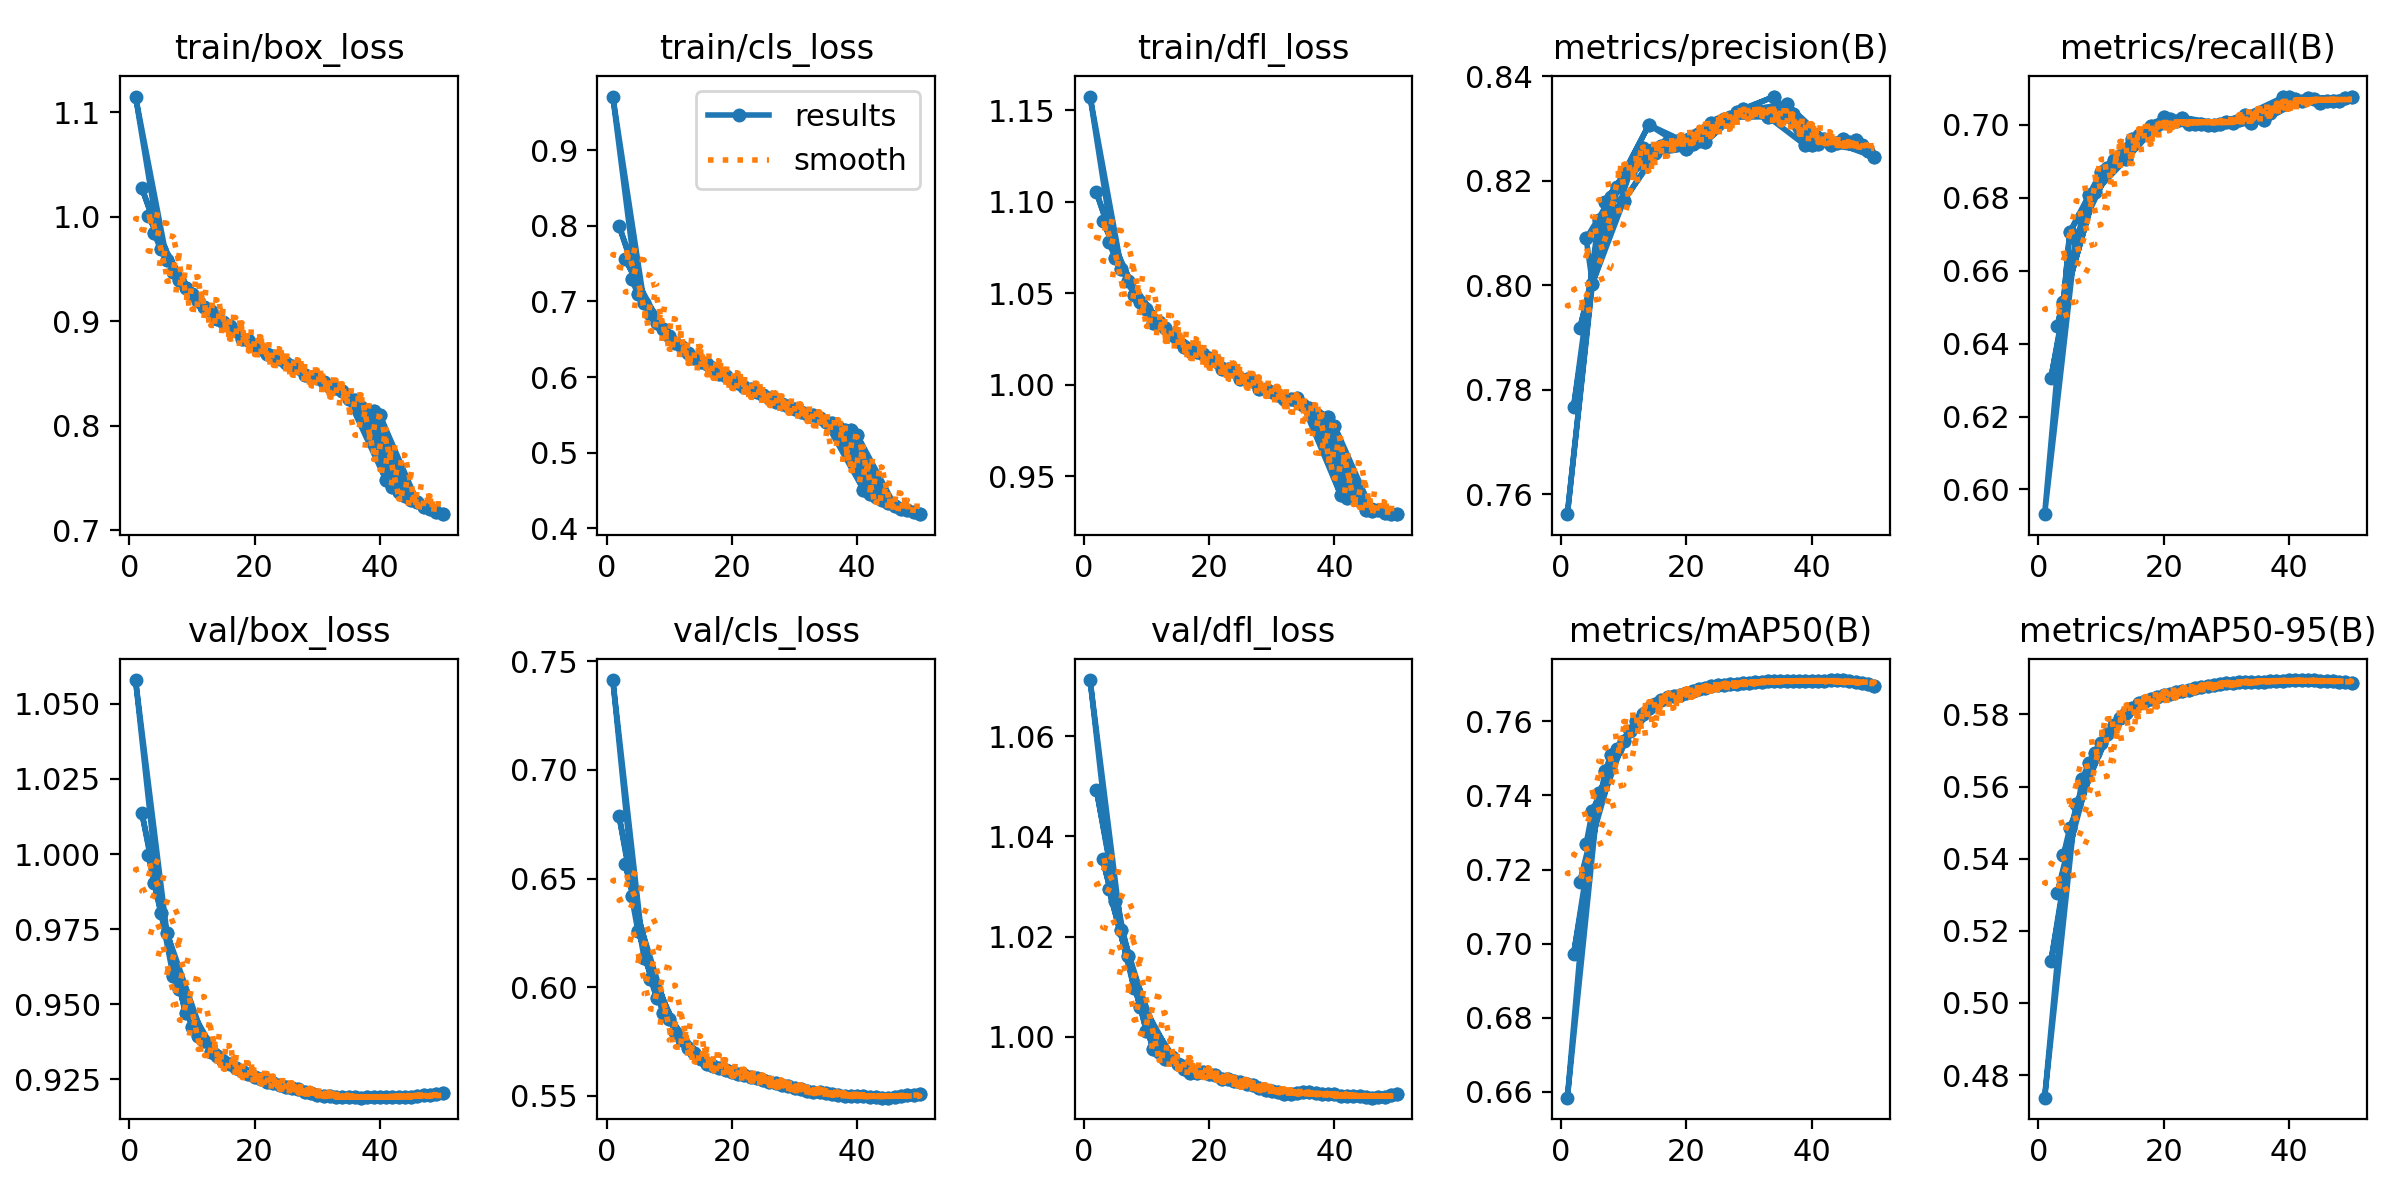

Source data for this figure (header and first rows):
epoch, time, train/box_loss, train/cls_loss, train/dfl_loss, metrics/precision(B), metrics/recall(B), metrics/mAP50(B), metrics/mAP50-95(B), val/box_loss, val/cls_loss, val/dfl_loss, lr/pg0, lr/pg1, lr/pg2
4, 6145, 0.9842, 0.7302, 1.078, 0.8089, 0.6515, 0.727, 0.541, 0.9903, 0.6418, 1.029, 0.0009406, 0.0009406, 0.0009406
5, 10646, 0.9689, 0.7093, 1.069, 0.8003, 0.6706, 0.7359, 0.5485, 0.9806, 0.6259, 1.027, 0.0009208, 0.0009208, 0.0009208
1, 5797, 1.115, 0.9711, 1.157, 0.7562, 0.5932, 0.6585, 0.4738, 1.058, 0.7413, 1.071, 0.0003332, 0.0003332, 0.06701
6, 15118, 0.9591, 0.6982, 1.063, 0.8125, 0.6687, 0.7406, 0.555, 0.9739, 0.6135, 1.021, 0.000901, 0.000901, 0.000901
2, 10283, 1.028, 0.8, 1.105, 0.7768, 0.6306, 0.6973, 0.5116, 1.014, 0.6787, 1.049, 0.0006534, 0.0006534, 0.034
7, 19629, 0.9473, 0.6834, 1.057, 0.816, 0.675, 0.7466, 0.562, 0.9595, 0.6039, 1.016, 0.0008812, 0.0008812, 0.0008812
8, 24727, 0.9401, 0.6722, 1.049, 0.8169, 0.6808, 0.7511, 0.5664, 0.955, 0.595, 1.01, 0.0008614, 0.0008614, 0.0008614
3, 20911, 1.001, 0.756, 1.09, 0.7918, 0.645, 0.7168, 0.5304, 0.9997, 0.6565, 1.035, 0.0009603, 0.0009603, 0.0009704
9, 29351, 0.9321, 0.663, 1.045, 0.8187, 0.6816, 0.7525, 0.5694, 0.947, 0.5882, 1.006, 0.0008416, 0.0008416, 0.0008416
4, 25563, 0.9842, 0.7302, 1.078, 0.8089, 0.6515, 0.727, 0.541, 0.9903, 0.6418, 1.029, 0.0009406, 0.0009406, 0.0009406
10, 34172, 0.9263, 0.6546, 1.041, 0.8161, 0.6872, 0.7547, 0.5722, 0.9423, 0.5852, 1.001, 0.0008218, 0.0008218, 0.0008218
5, 30248, 0.9689, 0.7093, 1.069, 0.8003, 0.6706, 0.7359, 0.5485, 0.9806, 0.6259, 1.027, 0.0009208, 0.0009208, 0.0009208
11, 38667, 0.9193, 0.6456, 1.034, 0.8216, 0.6881, 0.7575, 0.5747, 0.9396, 0.5795, 0.9976, 0.000802, 0.000802, 0.000802
6, 34642, 0.9591, 0.6982, 1.063, 0.8125, 0.6687, 0.7406, 0.555, 0.9739, 0.6135, 1.021, 0.000901, 0.000901, 0.000901
12, 43113, 0.9137, 0.6395, 1.034, 0.824, 0.6903, 0.7602, 0.5772, 0.9379, 0.5758, 0.997, 0.0007822, 0.0007822, 0.0007822
7, 38973, 0.9473, 0.6834, 1.057, 0.816, 0.675, 0.7466, 0.562, 0.9595, 0.6039, 1.016, 0.0008812, 0.0008812, 0.0008812
13, 47676, 0.9096, 0.6323, 1.031, 0.8262, 0.6914, 0.7619, 0.5791, 0.9343, 0.5719, 0.9957, 0.0007624, 0.0007624, 0.0007624
8, 43601, 0.9401, 0.6722, 1.049, 0.8169, 0.6808, 0.7511, 0.5664, 0.955, 0.595, 1.01, 0.0008614, 0.0008614, 0.0008614
14, 52312, 0.9026, 0.6258, 1.027, 0.8307, 0.6906, 0.7635, 0.5804, 0.9328, 0.5696, 0.996, 0.0007426, 0.0007426, 0.0007426
9, 48288, 0.9321, 0.663, 1.045, 0.8187, 0.6816, 0.7525, 0.5694, 0.947, 0.5882, 1.006, 0.0008416, 0.0008416, 0.0008416
15, 57110, 0.899, 0.6205, 1.024, 0.8252, 0.6963, 0.7648, 0.5817, 0.9312, 0.5669, 0.9947, 0.0007228, 0.0007228, 0.0007228
10, 53167, 0.9263, 0.6546, 1.041, 0.8161, 0.6872, 0.7547, 0.5722, 0.9423, 0.5852, 1.001, 0.0008218, 0.0008218, 0.0008218
16, 61834, 0.8952, 0.6169, 1.021, 0.8266, 0.6972, 0.7658, 0.5831, 0.9301, 0.5645, 0.9935, 0.000703, 0.000703, 0.000703
11, 57626, 0.9193, 0.6456, 1.034, 0.8216, 0.6881, 0.7575, 0.5747, 0.9396, 0.5795, 0.9976, 0.000802, 0.000802, 0.000802
17, 66284, 0.8912, 0.6124, 1.019, 0.8274, 0.6976, 0.7664, 0.5838, 0.9289, 0.564, 0.9928, 0.0006832, 0.0006832, 0.0006832
12, 62864, 0.9137, 0.6395, 1.034, 0.824, 0.6903, 0.7602, 0.5772, 0.9379, 0.5758, 0.997, 0.0007822, 0.0007822, 0.0007822
18, 70833, 0.8831, 0.6046, 1.018, 0.8267, 0.6996, 0.7668, 0.5842, 0.9277, 0.563, 0.9929, 0.0006634, 0.0006634, 0.0006634
13, 67335, 0.9096, 0.6323, 1.031, 0.8262, 0.6914, 0.7619, 0.5791, 0.9343, 0.5719, 0.9957, 0.0007624, 0.0007624, 0.0007624
19, 75354, 0.8825, 0.601, 1.017, 0.8279, 0.7001, 0.7672, 0.5847, 0.9268, 0.5622, 0.9929, 0.0006436, 0.0006436, 0.0006436
14, 72040, 0.9026, 0.6258, 1.027, 0.8307, 0.6906, 0.7635, 0.5804, 0.9328, 0.5696, 0.996, 0.0007426, 0.0007426, 0.0007426
20, 79974, 0.8774, 0.595, 1.015, 0.8261, 0.7021, 0.7676, 0.5854, 0.9257, 0.5609, 0.9926, 0.0006238, 0.0006238, 0.0006238
15, 76604, 0.899, 0.6205, 1.024, 0.8252, 0.6963, 0.7648, 0.5817, 0.9312, 0.5669, 0.9947, 0.0007228, 0.0007228, 0.0007228
21, 84604, 0.8734, 0.5918, 1.013, 0.827, 0.7015, 0.7681, 0.5858, 0.9252, 0.5603, 0.9924, 0.000604, 0.000604, 0.000604
16, 81231, 0.8952, 0.6169, 1.021, 0.8266, 0.6972, 0.7658, 0.5831, 0.9301, 0.5645, 0.9935, 0.000703, 0.000703, 0.000703
22, 89193, 0.8686, 0.5871, 1.008, 0.8276, 0.7012, 0.7686, 0.5861, 0.9242, 0.5597, 0.9916, 0.0005842, 0.0005842, 0.0005842
17, 85778, 0.8912, 0.6124, 1.019, 0.8274, 0.6976, 0.7664, 0.5838, 0.9289, 0.564, 0.9928, 0.0006832, 0.0006832, 0.0006832
23, 93902, 0.8673, 0.5837, 1.009, 0.8273, 0.702, 0.7691, 0.5865, 0.9237, 0.5589, 0.9915, 0.0005644, 0.0005644, 0.0005644
18, 90247, 0.8831, 0.6046, 1.018, 0.8267, 0.6996, 0.7668, 0.5842, 0.9277, 0.563, 0.9929, 0.0006634, 0.0006634, 0.0006634
24, 98366, 0.8644, 0.5804, 1.008, 0.8311, 0.7002, 0.7695, 0.5868, 0.9232, 0.5584, 0.9913, 0.0005446, 0.0005446, 0.0005446
19, 94731, 0.8825, 0.601, 1.017, 0.8279, 0.7001, 0.7672, 0.5847, 0.9268, 0.5622, 0.9929, 0.0006436, 0.0006436, 0.0006436
25, 102899, 0.8604, 0.5757, 1.003, 0.8312, 0.7004, 0.7697, 0.5873, 0.9226, 0.5575, 0.9909, 0.0005248, 0.0005248, 0.0005248
20, 99155, 0.8774, 0.595, 1.015, 0.8261, 0.7021, 0.7676, 0.5854, 0.9257, 0.5609, 0.9926, 0.0006238, 0.0006238, 0.0006238
26, 107403, 0.8575, 0.5722, 1.003, 0.8318, 0.7002, 0.7698, 0.5875, 0.9223, 0.5566, 0.9906, 0.000505, 0.000505, 0.000505
21, 103694, 0.8734, 0.5918, 1.013, 0.827, 0.7015, 0.7681, 0.5858, 0.9252, 0.5603, 0.9924, 0.000604, 0.000604, 0.000604
27, 111932, 0.8553, 0.5677, 1.002, 0.8321, 0.7, 0.7701, 0.5879, 0.9218, 0.5559, 0.9904, 0.0004852, 0.0004852, 0.0004852
22, 108151, 0.8686, 0.5871, 1.008, 0.8276, 0.7012, 0.7686, 0.5861, 0.9242, 0.5597, 0.9916, 0.0005842, 0.0005842, 0.0005842
28, 116462, 0.8491, 0.5639, 0.9975, 0.8331, 0.7001, 0.7702, 0.5881, 0.921, 0.5552, 0.9898, 0.0004654, 0.0004654, 0.0004654
23, 112690, 0.8673, 0.5837, 1.009, 0.8273, 0.702, 0.7691, 0.5865, 0.9237, 0.5589, 0.9915, 0.0005644, 0.0005644, 0.0005644
29, 120895, 0.8467, 0.5613, 0.9977, 0.8337, 0.7004, 0.7704, 0.5885, 0.9204, 0.5544, 0.9894, 0.0004456, 0.0004456, 0.0004456
24, 117030, 0.8644, 0.5804, 1.008, 0.8311, 0.7002, 0.7695, 0.5868, 0.9232, 0.5584, 0.9913, 0.0005446, 0.0005446, 0.0005446
30, 125314, 0.8454, 0.5584, 0.996, 0.8331, 0.7008, 0.7704, 0.5887, 0.9199, 0.5538, 0.9891, 0.0004258, 0.0004258, 0.0004258
25, 121503, 0.8604, 0.5757, 1.003, 0.8312, 0.7004, 0.7697, 0.5873, 0.9226, 0.5575, 0.9909, 0.0005248, 0.0005248, 0.0005248
31, 129923, 0.842, 0.5542, 0.9943, 0.8337, 0.7006, 0.7706, 0.5888, 0.9196, 0.5531, 0.9889, 0.000406, 0.000406, 0.000406
26, 126094, 0.8575, 0.5722, 1.003, 0.8318, 0.7002, 0.7698, 0.5875, 0.9223, 0.5566, 0.9906, 0.000505, 0.000505, 0.000505
32, 134370, 0.8376, 0.5508, 0.9923, 0.8332, 0.7014, 0.7706, 0.5889, 0.9193, 0.5524, 0.9887, 0.0003862, 0.0003862, 0.0003862
27, 130514, 0.8553, 0.5677, 1.002, 0.8321, 0.7, 0.7701, 0.5879, 0.9218, 0.5559, 0.9904, 0.0004852, 0.0004852, 0.0004852
33, 138879, 0.8364, 0.5494, 0.992, 0.8322, 0.7026, 0.7708, 0.589, 0.9192, 0.5521, 0.9886, 0.0003664, 0.0003664, 0.0003664
28, 134928, 0.8491, 0.5639, 0.9975, 0.8331, 0.7001, 0.7702, 0.5881, 0.921, 0.5552, 0.9898, 0.0004654, 0.0004654, 0.0004654
34, 143461, 0.8334, 0.5456, 0.9925, 0.8361, 0.7005, 0.7709, 0.589, 0.9191, 0.5518, 0.9888, 0.0003466, 0.0003466, 0.0003466
29, 139553, 0.8467, 0.5613, 0.9977, 0.8337, 0.7004, 0.7704, 0.5885, 0.9204, 0.5544, 0.9894, 0.0004456, 0.0004456, 0.0004456
... 37 more rows
